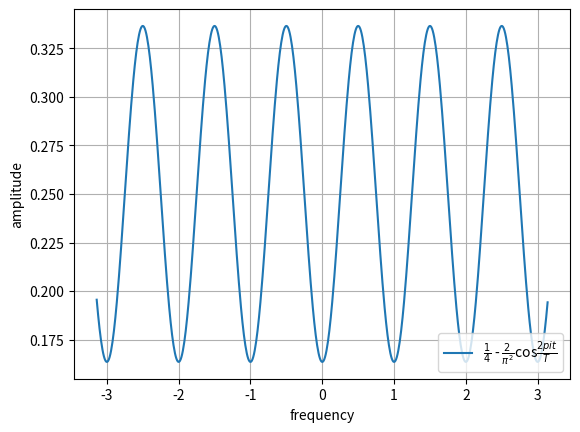

Here is the Python script that generated this plot:
import numpy as np
import matplotlib.pyplot as plt

xmin = -np.pi
xmax = np.pi
x = np.arange(xmin,xmax,0.01)


y_togat = (((1/4))-((2)/np.exp(np.pi))*np.cos(2*np.pi*x))

plt.xlabel('frequency',rotation=0)
plt.ylabel('amplitude',rotation=90)

plt.plot(x,y_togat,label=r'$\frac{1}{4}$ - $\frac{2}{\pi^2}$cos$\frac{2pit}{T}$')
plt.legend(loc='lower right')

plt.grid()
plt.show()